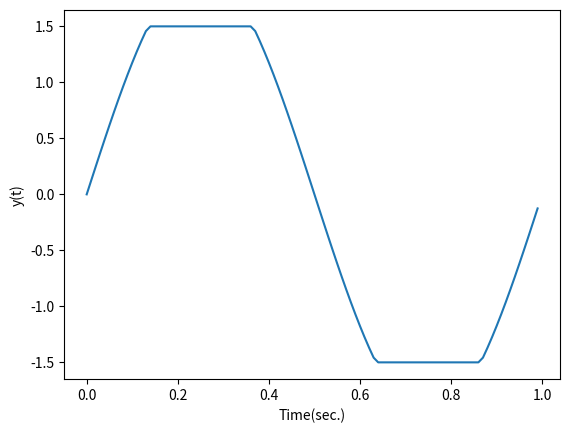
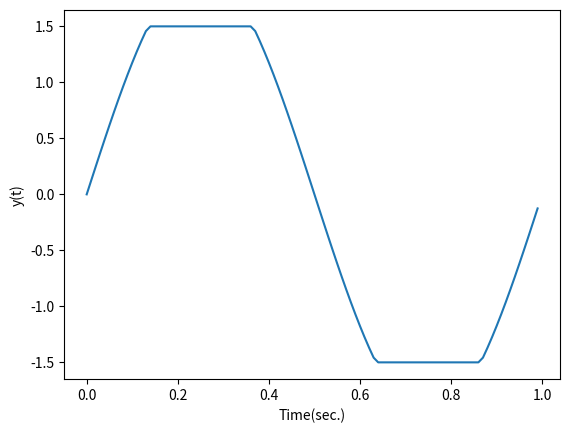
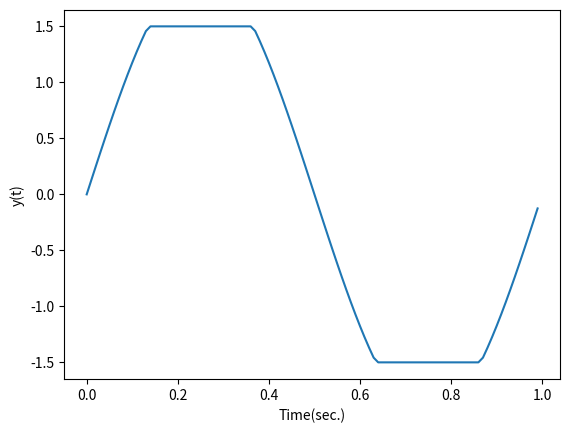
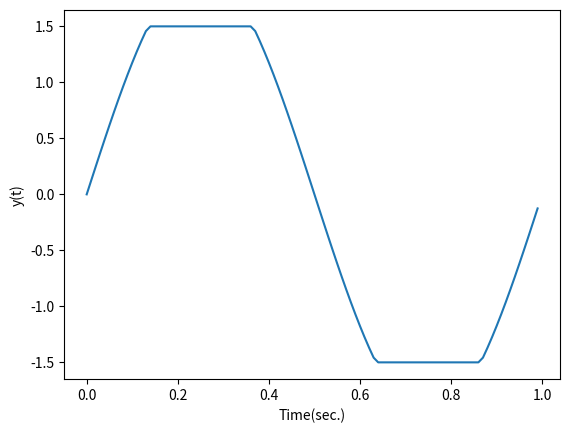

Here is the Python script that generated these plots, in order:
# [redacted]
from matplotlib.pyplot import *
from numpy import *
t = arange(0,1,.01)
y = 2*sin(2*pi*t)
N = len(y)
y_sat = zeros(N)
 
for i in range(N):
     y_i = y[i]
     if y_i > 1.5:
         y_sat[i] = 1.5
     elif y_i < -1.5:
         y_sat[i] = -1.5
     else:
         y_sat[i] = y_i

figure(1)
clf()
xlabel('Time(sec.)')
ylabel('y(t)')         
plot(t,y_sat)

for i,y_i in enumerate(y):
     if y_i > 1.5:
         y_sat[i] = 1.5
     elif y_i < -1.5:
         y_sat[i] = -1.5
     else:
         y_sat[i] = y_i
         
figure(2)
clf()
xlabel('Time(sec.)')
ylabel('y(t)')         
plot(t,y_sat)


import copy
y_sat = copy.copy(y)

y_sat[y_sat > 1.5] = 1.5
y_sat[y_sat < -1.5] = -1.5

figure(3)
clf()
xlabel('Time(sec.)')
ylabel('y(t)')         
plot(t,y_sat)

inds1 = where(y > 1.5)[0]
y_sat[inds1] = 1.5
inds2 = where(y < -1.5)[0]
y_sat[inds2] = -1.5

figure(4)
clf()
xlabel('Time(sec.)')
ylabel('y(t)')         
plot(t,y_sat)